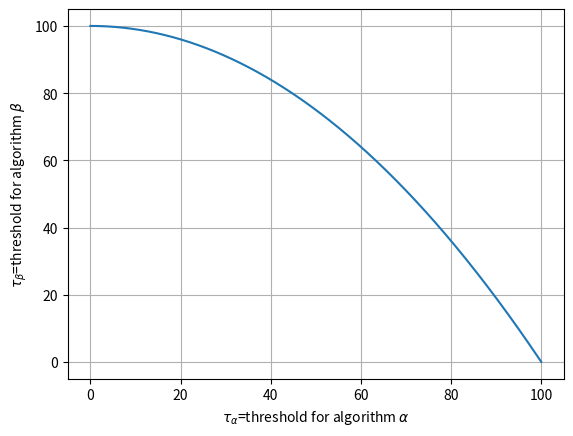

Here is the Python script that generated this plot:
import numpy as np
import matplotlib.pyplot as plt


if __name__ == "__main__":
    x = np.linspace(0.0,100.0,10000)
    y = -x**2/100 + 100
    plt.grid(True)
    plt.xlabel(r"$\tau_{\alpha}$=threshold for algorithm $\alpha$")
    plt.ylabel(r"$\tau_{\beta}$=threshold for algorithm $\beta$")
    plt.plot(x,y)
    plt.show()
